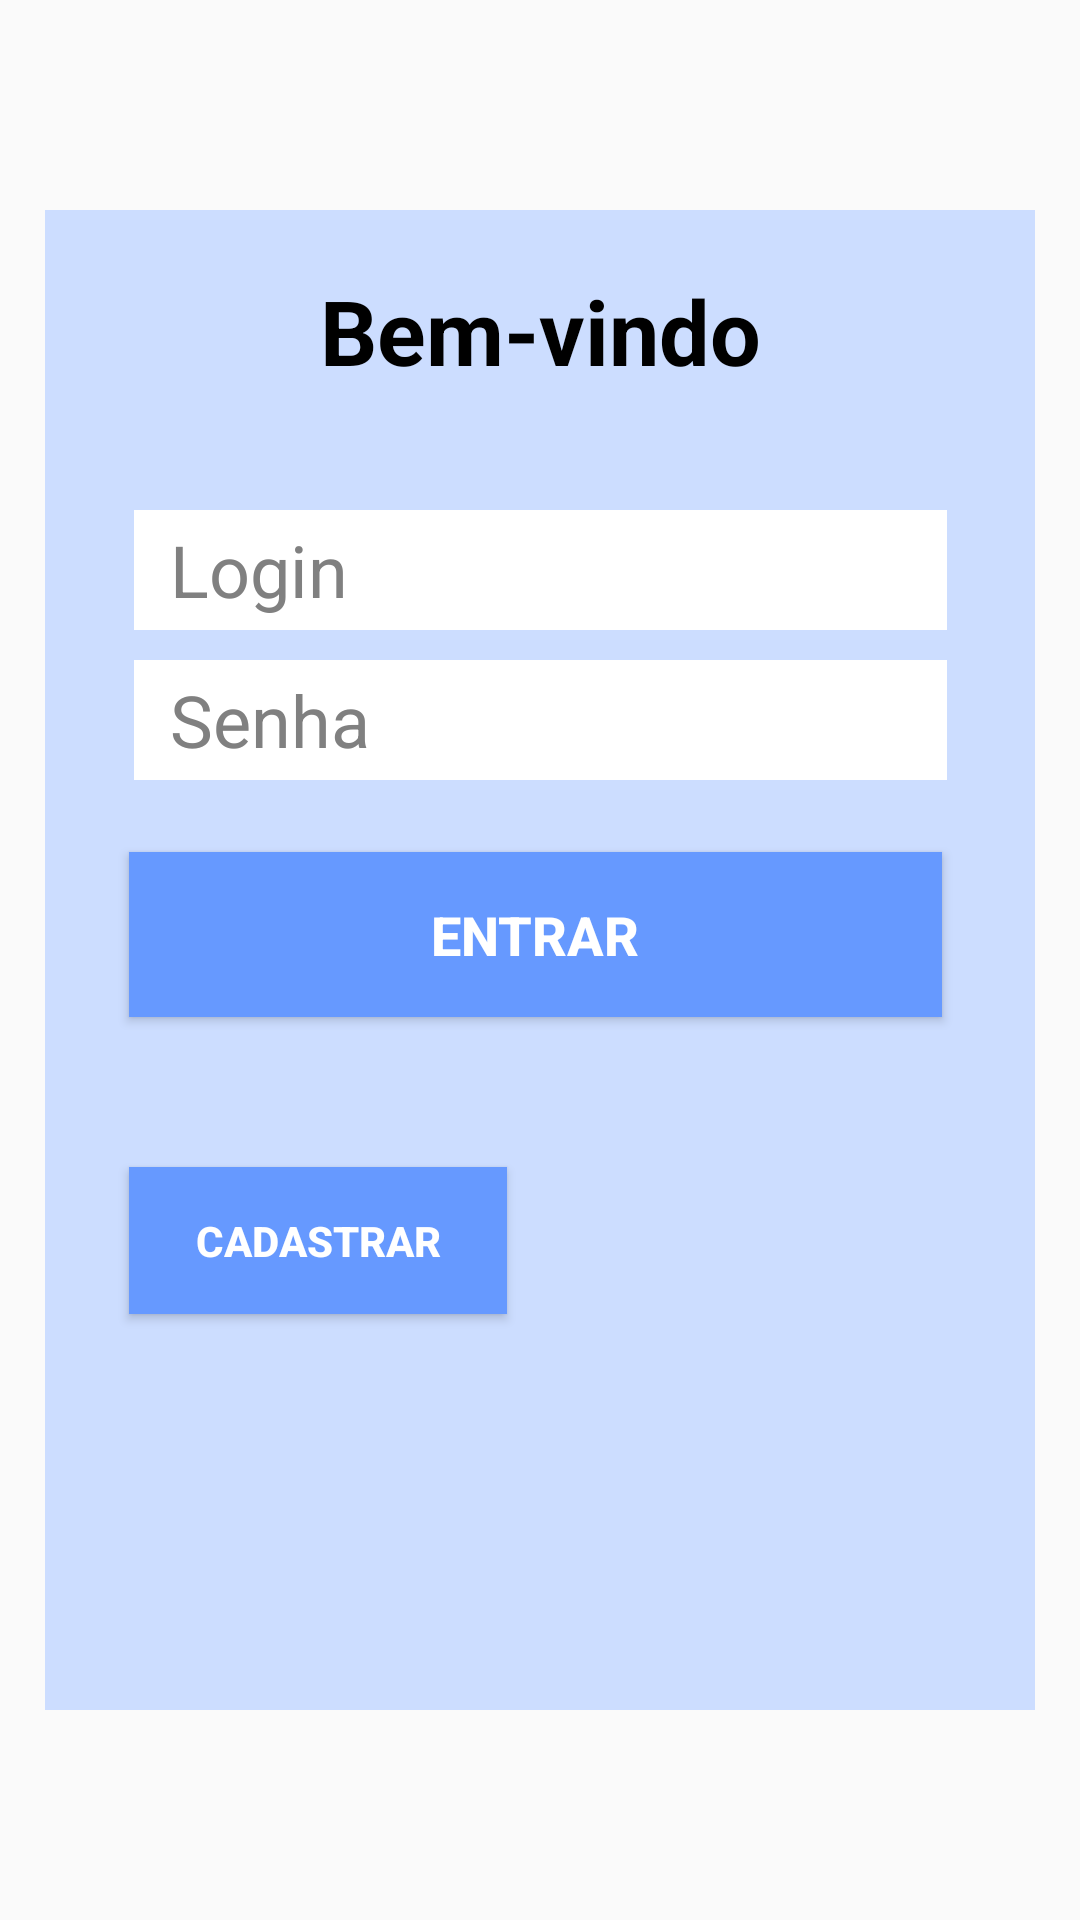

The Android layout XML behind this screen, and the referenced resources:
<!-- AndroidManifest.xml: application theme AppTheme -->
<!-- res/layout/activity_main.xml -->
<?xml version="1.0" encoding="utf-8"?>
<androidx.constraintlayout.widget.ConstraintLayout xmlns:android="http://schemas.android.com/apk/res/android"
    xmlns:app="http://schemas.android.com/apk/res-auto"
    xmlns:tools="http://schemas.android.com/tools"
    android:layout_width="match_parent"
    android:layout_height="match_parent"

    tools:context=".main.activities.MainActivity">

    <androidx.constraintlayout.widget.ConstraintLayout
        android:layout_width="match_parent"
        android:layout_height="match_parent"
        android:layout_marginStart="15dp"
        android:layout_marginTop="70dp"
        android:layout_marginEnd="15dp"
        android:layout_marginBottom="70dp"
        android:background="#ccddff"
        app:layout_constraintBottom_toBottomOf="parent"
        app:layout_constraintEnd_toEndOf="parent"
        app:layout_constraintHorizontal_bias="1.0"
        app:layout_constraintStart_toStartOf="parent"
        app:layout_constraintTop_toTopOf="parent"
        app:layout_constraintVertical_bias="0.0">

        <TextView
            android:id="@+id/tvMensagem"
            android:layout_width="wrap_content"
            android:layout_height="wrap_content"
            android:layout_marginTop="20dp"
            android:ems="10"
            android:inputType="textPersonName"
            android:text="Bem-vindo"
            android:textAlignment="center"
            android:textColor="#000000"
            android:textColorLink="#FFFFFF"
            android:textSize="30sp"
            android:textStyle="bold"
            app:layout_constraintEnd_toEndOf="parent"
            app:layout_constraintHorizontal_bias="0.5"
            app:layout_constraintStart_toStartOf="parent"
            app:layout_constraintTop_toTopOf="parent" />

        <EditText
            android:id="@+id/edT_Login"
            android:layout_width="271dp"
            android:layout_height="40dp"
            android:layout_marginTop="100dp"

            android:background="#FFFFFF"
            android:ems="10"
            android:inputType="textPersonName"
            android:text="  Login"
            android:textAlignment="textStart"
            android:textColor="#808080"
            android:textColorLink="#FFFFFF"
            android:textSize="24sp"
            app:layout_constraintEnd_toEndOf="parent"
            app:layout_constraintHorizontal_bias="0.502"
            app:layout_constraintStart_toStartOf="parent"
            app:layout_constraintTop_toTopOf="parent" />

        <EditText
            android:id="@+id/edt_Pass"
            android:layout_width="271dp"
            android:layout_height="40dp"
            android:layout_marginTop="10dp"
            android:background="#FFFFFF"
            android:ems="10"
            android:inputType="text"
            android:text="  Senha"
            android:textAlignment="textStart"
            android:textColor="#808080"
            android:textColorLink="#FFFFFF"
            android:textSize="24sp"
            app:layout_constraintEnd_toEndOf="parent"
            app:layout_constraintStart_toStartOf="parent"
            app:layout_constraintTop_toBottomOf="@+id/edT_Login" />

        <Button
            android:id="@+id/btLogar"
            android:layout_width="271dp"
            android:layout_height="55dp"
            android:layout_marginTop="24dp"
            android:background="#6699ff"
            android:text="Entrar"
            android:textColor="#FFFFFF"
            android:textSize="18sp"
            android:textStyle="bold"
            app:layout_constraintEnd_toEndOf="parent"
            app:layout_constraintHorizontal_bias="0.472"
            app:layout_constraintStart_toStartOf="parent"
            app:layout_constraintTop_toBottomOf="@+id/edt_Pass" />

        <Button
            android:id="@+id/btNovo"
            android:layout_width="126dp"
            android:layout_height="49dp"
            android:layout_marginTop="50dp"
            android:background="#6699ff"
            android:text="Cadastrar"
            android:textColor="#FFFFFF"
            android:textStyle="bold"
            app:layout_constraintStart_toStartOf="@+id/btLogar"
            app:layout_constraintTop_toBottomOf="@+id/btLogar" />


    </androidx.constraintlayout.widget.ConstraintLayout>


</androidx.constraintlayout.widget.ConstraintLayout>
<!-- resources referenced by this layout -->
<resources>
  <style name="AppTheme" parent="Theme.AppCompat.Light.DarkActionBar">
          
          <item name="colorPrimary">#3377ff</item>
          <item name="colorPrimaryDark">#000000</item>
          <item name="colorAccent">#6699ff</item>
      </style>
</resources>
